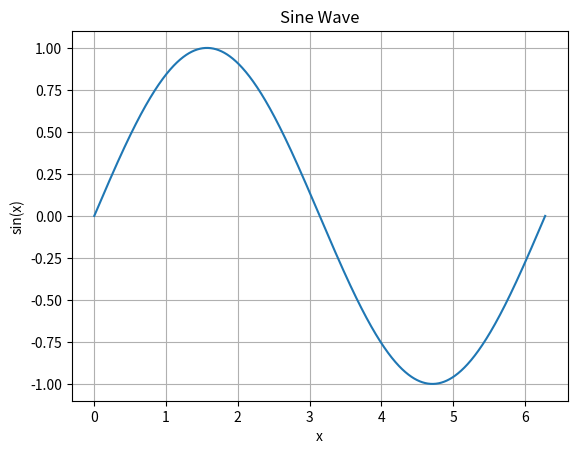

The script that saved this image:
import numpy as np
import matplotlib.pyplot as plt

x = np.linspace(0, 2*np.pi, 1000)
y = np.sin(x)

plt.plot(x, y)
plt.title('Sine Wave')
plt.xlabel('x')
plt.ylabel('sin(x)')
plt.grid(True)
plt.show() 
